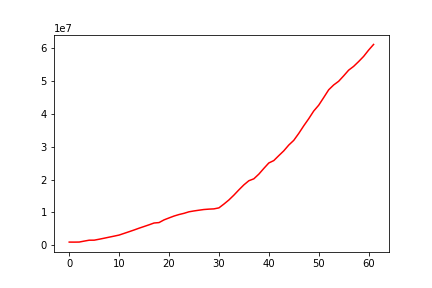

The table this chart was drawn from, first rows:
, 0
0, 1000000
1, 993199
2, 1012279
3, 1299824
4, 1574216
5, 1583183
6, 1869726
7, 2177646
8, 2497193
9, 2809297
10, 3135588
11, 3644392
12, 4155233
13, 4674848
14, 5223212
15, 5732578
16, 6247638
17, 6794411
18, 6925690
19, 7742399
20, 8334807
21, 8904853
22, 9365660
23, 9732192
24, 10198982
25, 10459901
26, 10681258
27, 10892501
28, 11009061
29, 11086048
30, 11387112
31, 12542649
32, 13789545
33, 15254721
34, 16855960
35, 18367289
36, 19630360
37, 20210607
38, 21632313
39, 23364690
40, 25020781
41, 25752845
42, 27247447
43, 28702964
44, 30462340
45, 31889646
46, 33989388
47, 36297624
48, 38454682
49, 40791507
50, 42560390
51, 44877771
52, 47237976
53, 48707710
54, 49829898
55, 51470360
56, 53200731
57, 54349537
58, 55809662
59, 57371077
... 2 more rows
